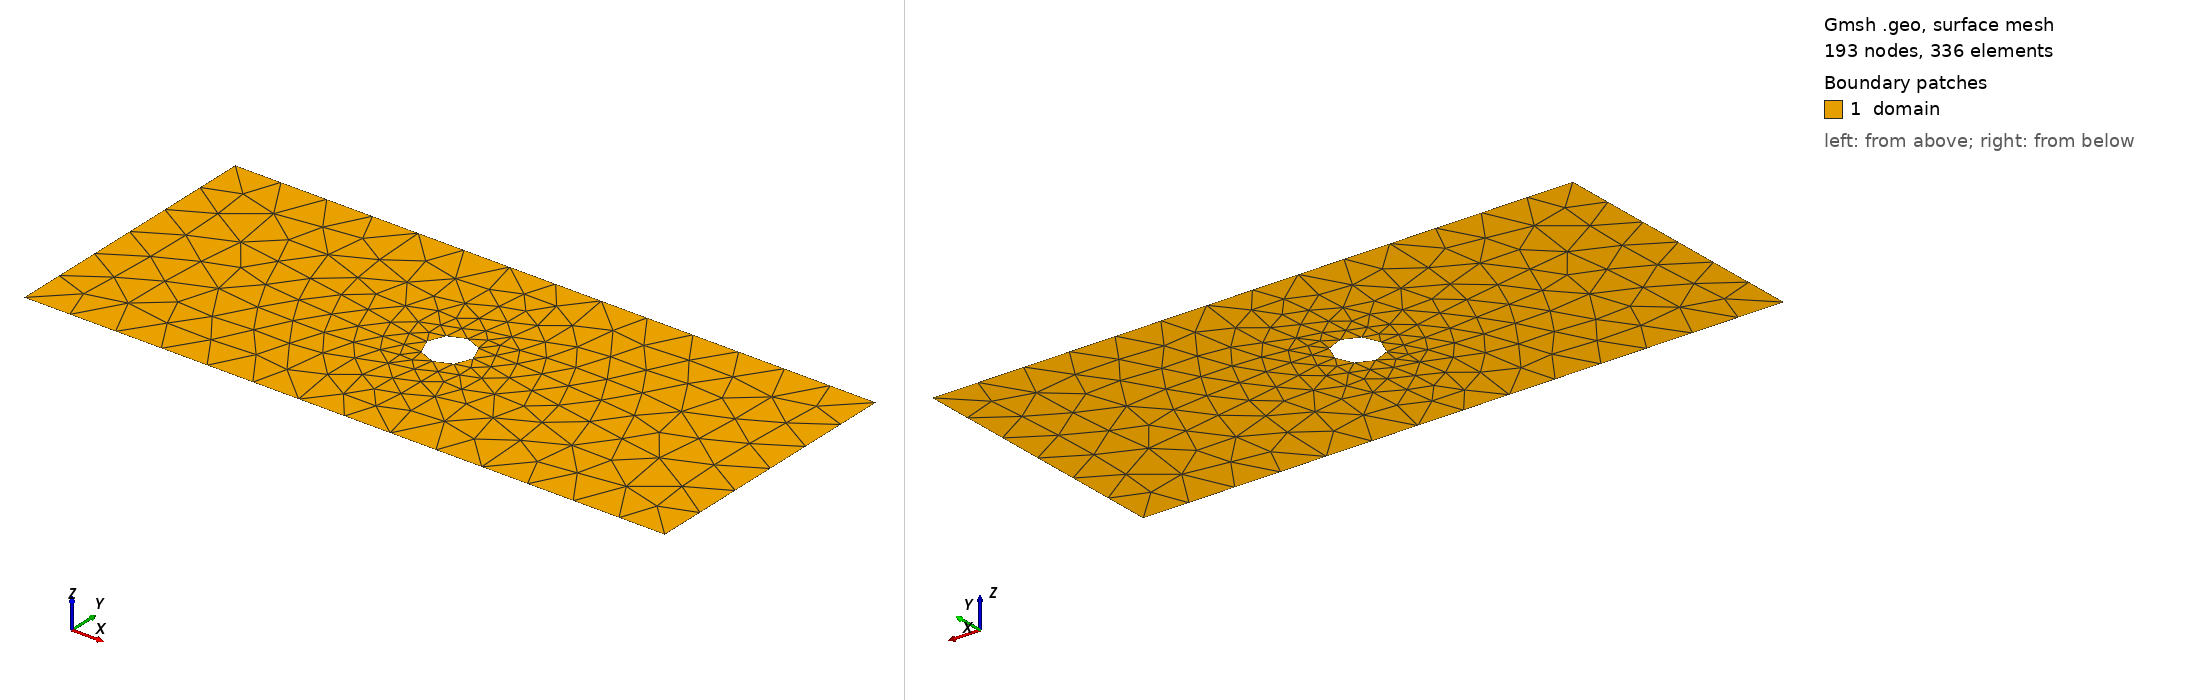

Gmsh geometry script, surface-meshed: 193 nodes, 336 surface elements. Boundary patches (legend numbers): 1 domain. Left view from above one corner, right view from below the opposite corner. Legend entries are the model's physical surfaces. The drawing asked Gmsh for element sizes between 1% and 20% of the model's largest extent; the script's own settings can give other sizes.

=== cylinder.geo (drawn) ===
//+
SetFactory("OpenCASCADE");

// Box
Point(1) = {-7, -3, 0, 1.0};
Point(2) = {7, -3, 0, 1.0};
Point(3) = {7, 3, 0, 1.0};
Point(4) = {-7, 3, 0, 1.0};
Line(1) = {1, 2};
Line(2) = {2, 3};
Line(3) = {3, 4};
Line(4) = {4, 1};
Physical Curve("bottom", 1001) = {1};
Physical Curve("right", 1002) = {2};
Physical Curve("top", 1003) = {3};
Physical Curve("left", 1004) = {4};

// Cylinder
Point(5) = {-0.5, 0, 0, 1.0};
Point(6) = {0, -0.5, 0, 1.0};
Point(7) = {0.5, 0, 0, 1.0};
Point(8) = {0, 0.5, 0, 1.0};
Point(9) = {0, 0, 0, 1.0};
Circle(5) = {5, 9, 6};
Circle(6) = {6, 9, 7};
Circle(7) = {7, 9, 8};
Circle(8) = {8, 9, 5};
Physical Curve("obstacle", 1005) = {5, 6, 7, 8};

// Domain
Curve Loop(1) = {1, 2, 3, 4};
Curve Loop(2) = {5, 6, 7, 8};
Plane Surface(1) = {1, 2};
Physical Surface("domain", 10001) = {1};
